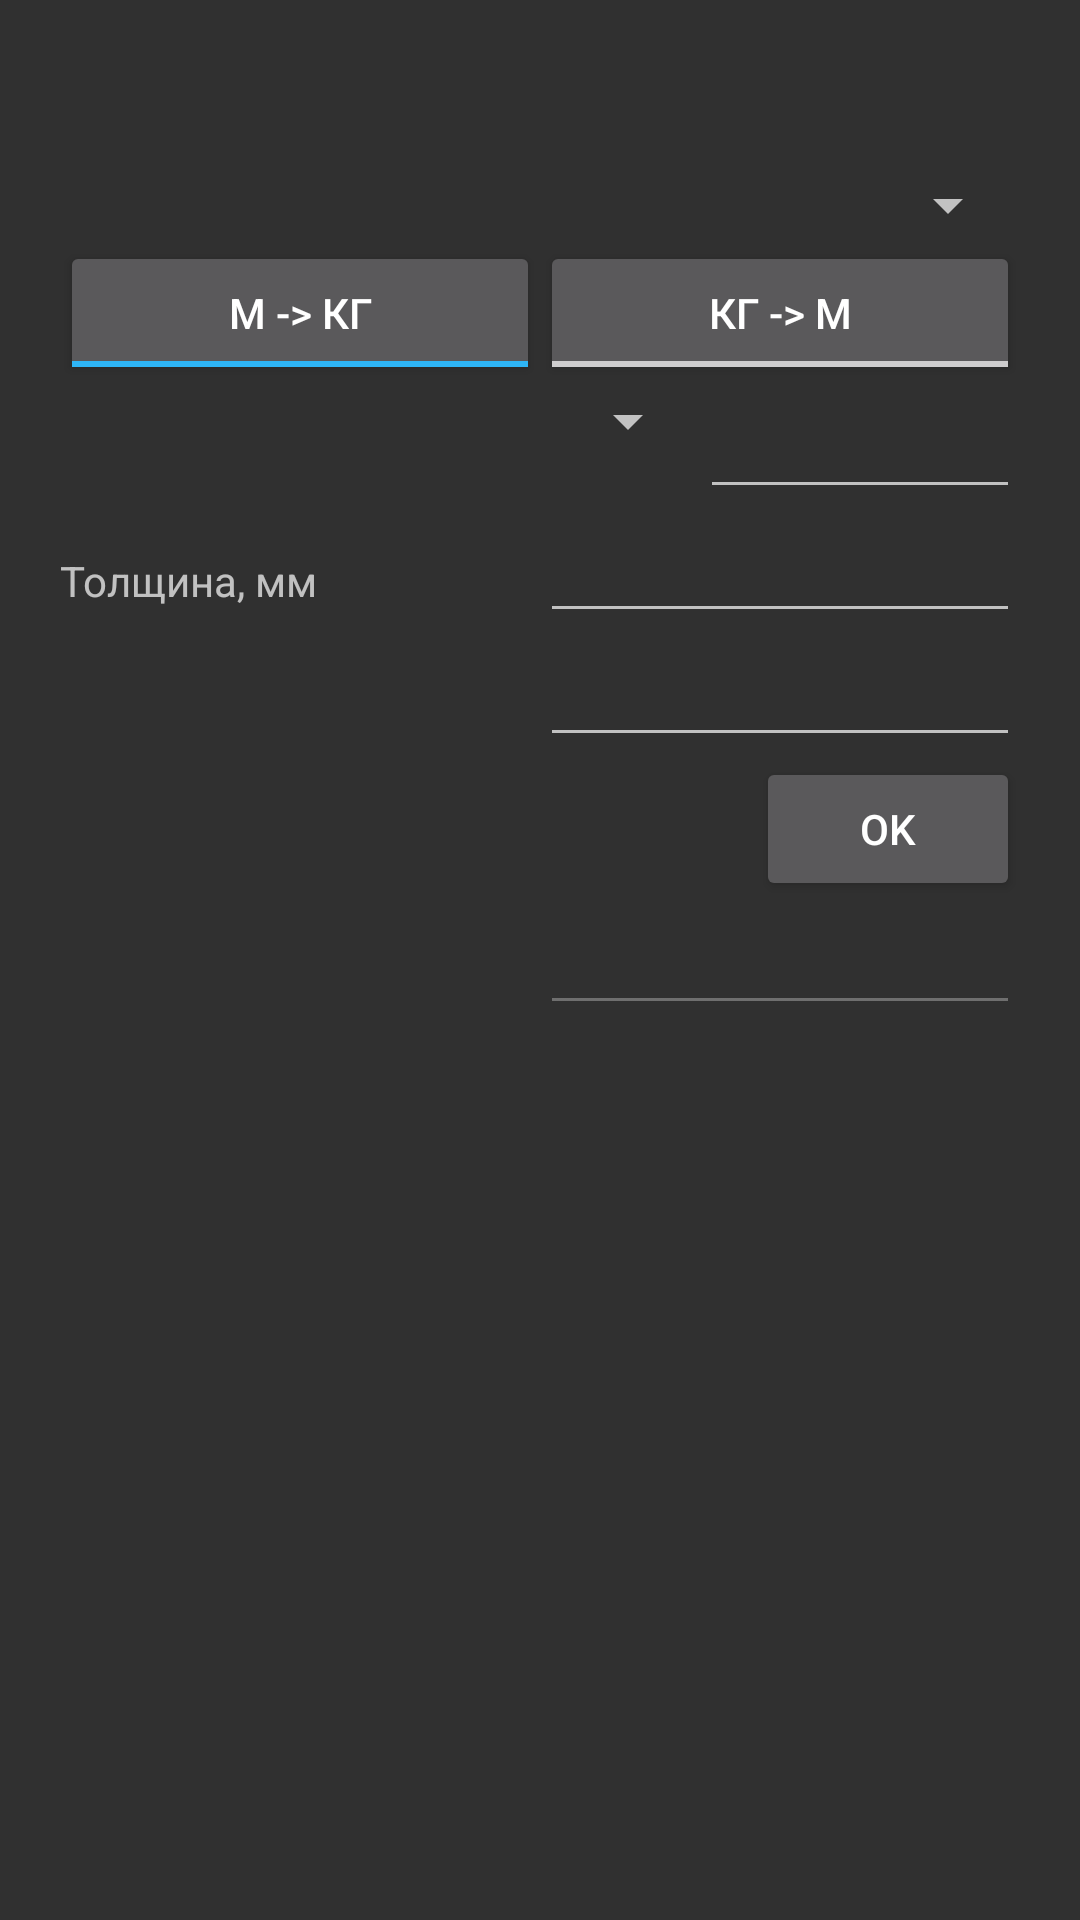

The Android layout XML behind this screen, and the referenced resources:
<!-- AndroidManifest.xml: application theme AppTheme -->
<!-- res/layout/fragment_calculate_item.xml -->
<LinearLayout xmlns:android="http://schemas.android.com/apk/res/android"
    xmlns:tools="http://schemas.android.com/tools"
    android:id="@+id/llCalcTrubaKruglaya"
    android:layout_width="match_parent"
    android:layout_height="match_parent"
    android:clickable="true"
    android:focusable="true"
    android:focusableInTouchMode="true"
    android:orientation="vertical"
    tools:context="com.gmail.gorbaserver.metalhelp.calculator.CalcKrugFragment">


    <TextView
        tools:text="header"
        android:id="@+id/header"
        android:layout_width="match_parent"
        android:layout_height="wrap_content"
        android:layout_margin="20dp"
        android:textSize="12sp" />

    <Spinner
        android:layout_marginHorizontal="20dp"
        android:id="@+id/spinnerMetalType"
        android:layout_width="match_parent"
        android:layout_height="wrap_content"/>
    

    <LinearLayout
        android:id="@+id/llToggleButtonsConvert"
        android:layout_width="match_parent"
        android:layout_height="wrap_content"
        android:layout_marginHorizontal="20dp"
        android:orientation="horizontal">

        <ToggleButton
            android:id="@+id/tbLengthToWeight"
            android:layout_width="wrap_content"
            android:layout_height="wrap_content"
            android:layout_weight="1"
            android:checked="true"
            android:text="@string/m_to_kg"
            android:textOff="@string/m_to_kg"
            android:textOn="@string/m_to_kg" />

        <ToggleButton
            android:id="@+id/tbWeightToLength"
            android:layout_width="wrap_content"
            android:layout_height="wrap_content"
            android:layout_weight="1"
            android:text="@string/kg_to_m"
            android:textOff="@string/kg_to_m"
            android:textOn="@string/kg_to_m" />
    </LinearLayout>

    
    <LinearLayout

        android:id="@+id/llDiameter"
        android:layout_width="match_parent"
        android:layout_height="wrap_content"
        android:layout_marginHorizontal="20dp"
        android:orientation="horizontal">

        <TextView

            android:id="@+id/tvDiameter"
            android:layout_width="match_parent"
            android:layout_height="wrap_content"
            android:layout_weight="1"
            tools:text="Диаметр, мм" />

        <Spinner

            android:id="@+id/spinnerSize"
            android:layout_width="match_parent"
            android:layout_height="wrap_content"
            android:layout_weight="1" />

        <EditText

            android:id="@+id/etDiameter"
            android:layout_width="match_parent"
            android:layout_height="wrap_content"
            android:layout_weight="1"
            android:inputType="numberDecimal"
            android:text="" />

    </LinearLayout>

    <LinearLayout
        android:id="@+id/llThickness"
        android:layout_width="match_parent"
        android:layout_height="wrap_content"
        android:layout_marginHorizontal="20dp"
        android:orientation="horizontal">

        <TextView
            android:id="@+id/tvThickness"
            android:layout_width="match_parent"
            android:layout_height="wrap_content"
            android:layout_weight="1"
            android:text="@string/thickness_mm" />

        <EditText
            android:id="@+id/etThickness"
            android:layout_width="match_parent"
            android:layout_height="wrap_content"
            android:layout_weight="1"
            android:inputType="numberDecimal"
            android:text="" />
    </LinearLayout>

    
    <LinearLayout
        android:id="@+id/llValue"
        android:layout_width="match_parent"
        android:layout_height="wrap_content"
        android:layout_marginHorizontal="20dp"
        android:orientation="horizontal">

        <TextView
            android:id="@+id/tvValue"
            android:layout_width="match_parent"
            android:layout_height="wrap_content"
            android:layout_weight="1"
            tools:text="@string/length_m" />

        <EditText
            android:id="@+id/etValue"
            android:layout_width="match_parent"
            android:layout_height="wrap_content"
            android:layout_weight="1"
            android:inputType="numberDecimal"
            android:text="" />

    </LinearLayout>

    <FrameLayout
        android:layout_width="match_parent"
        android:layout_height="wrap_content"
        android:layout_marginHorizontal="20dp">

        <Button
            android:id="@+id/btnOk"
            android:layout_width="wrap_content"
            android:layout_height="wrap_content"
            android:layout_gravity="end|right"
            android:text="@string/ok" />

    </FrameLayout>

    
    <LinearLayout
        android:id="@+id/llResult"
        android:layout_width="match_parent"
        android:layout_height="wrap_content"
        android:layout_marginHorizontal="20dp"
        android:orientation="horizontal">

        <TextView
            android:id="@+id/tvResult"
            android:layout_width="match_parent"
            android:layout_height="wrap_content"
            android:layout_weight="1"
            tools:text="@string/weight_kg" />

        <EditText
            android:id="@+id/etResult"
            android:layout_width="match_parent"
            android:layout_height="wrap_content"
            android:layout_weight="1"
            android:enabled="false"
            android:inputType="numberDecimal"
            android:text="" />

    </LinearLayout>


</LinearLayout>
<!-- resources referenced by this layout -->
<resources>
  <string name="kg_to_m">Кг -&gt; М</string>
  <string name="length_m">Длина, м</string>
  <string name="m_to_kg">М -&gt; Кг</string>
  <string name="ok">Ok</string>
  <string name="thickness_mm">Толщина, мм</string>
  <string name="weight_kg">Вес, кг</string>
  <style name="AppTheme" parent="Theme.AppCompat.NoActionBar">
          
          <item name="colorPrimary">@color/colorPrimary</item>
          <item name="colorPrimaryDark">@color/colorPrimaryDark</item>
          <item name="colorAccent">@color/colorAccent</item>
  
      </style>
  <color name="colorPrimary">#336a85</color>
  <color name="colorPrimaryDark">#303F9F</color>
  <color name="colorAccent">#2eb5f6</color>
</resources>
